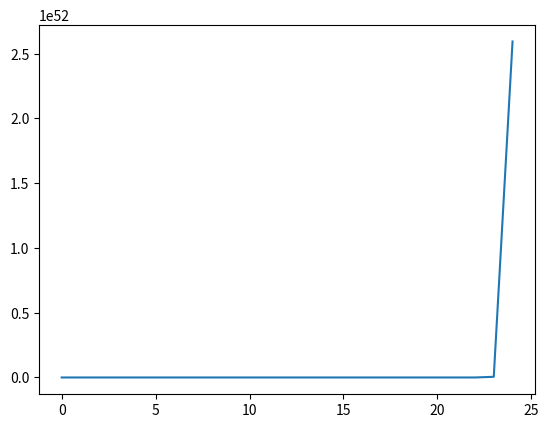

Write Python code to recreate this figure. (Note: this script raises an exception after producing the figure.)
#!/usr/bin/env python2
# -*- coding: utf-8 -*-
"""
Created on Thu Apr 19 18:00:07 2018

@author: Débora Ferreira dos Santos e Túlio André Pereira de Oliveira
"""

#%% Import library

from matplotlib.pyplot import *
from numpy import *
from math import *

#%% Data initialization
x_values = [0.1, 1.0, 10.0]
table_up = []
table_down = []
table_down_normal = []
list_j0 = []
x_axis = range(0, 25)

#%% Define function to compute j's up
def compute_j_up():
    for x in x_values:       
        row_up = [] #cria lista vazia
    
        #Calculates j0
        j0 = sin(x)/x
        list_j0.append(j0)
        
        j_up_ant = j0     #j0
        row_up.append(j_up_ant)     #adiciona item a lista
        j_up_atual = sin(x)/(x**2) - cos(x)/x   #j1  
        row_up.append(j_up_atual)   #adiciona item a lista  
        for l in range(2, 25):  #Loop de 2 a 24 (0 e 1 já definidos, totalizando 25)
            j_up_prox = (2*l + 1)/x*j_up_atual - j_up_ant
            row_up.append(j_up_prox)    #adiciona item a lista
            j_up_ant = j_up_atual 
            j_up_atual = j_up_prox
        
        table_up.append(row_up)     #adiciona lista a tabela
     
#%% Define function to compute j's down
def compute_j_down():      
    for x in x_values:  
        row_down = []
        
        j_down_prox = 2000 #TODO corrigir valor
        row_down.append(j_down_prox)
        j_down_atual = 2000 #TODO corrigir valor
        row_down.append(j_down_atual)
        for l in range(23, 0, -1):
            j_down_ant = (2*l + 1)/x*j_down_atual - j_down_prox
            row_down.append(j_down_ant)
            j_down_prox = j_down_atual 
            j_down_atual = j_down_ant
        
        row_down = list(reversed(row_down)) #Muda a ordem dos elementos, pra deixar de 1 a 25 e nao de 25 a 1 como estava

        table_down.append(row_down) #append linha na tabela
        
#%% Define function to normalize j's
def normalize():
    for i in range(0,3):
        row_normal = []
        for j in range(0,25):
           jl_normal = table_down[i][j] * list_j0[i] / table_down[i][0] # jl_nor = jl_comp * j0_analy/j0_comp
           row_normal.append(jl_normal)
        table_down_normal.append(row_normal)


#%% Define function to plot graphs

def plot_():
    for row in table_up:
        plot(x_axis,row)
        hold('on')

     
#%% Teste       
compute_j_up()      

plot_()
#%% Main 

calculation()
    
        
    
